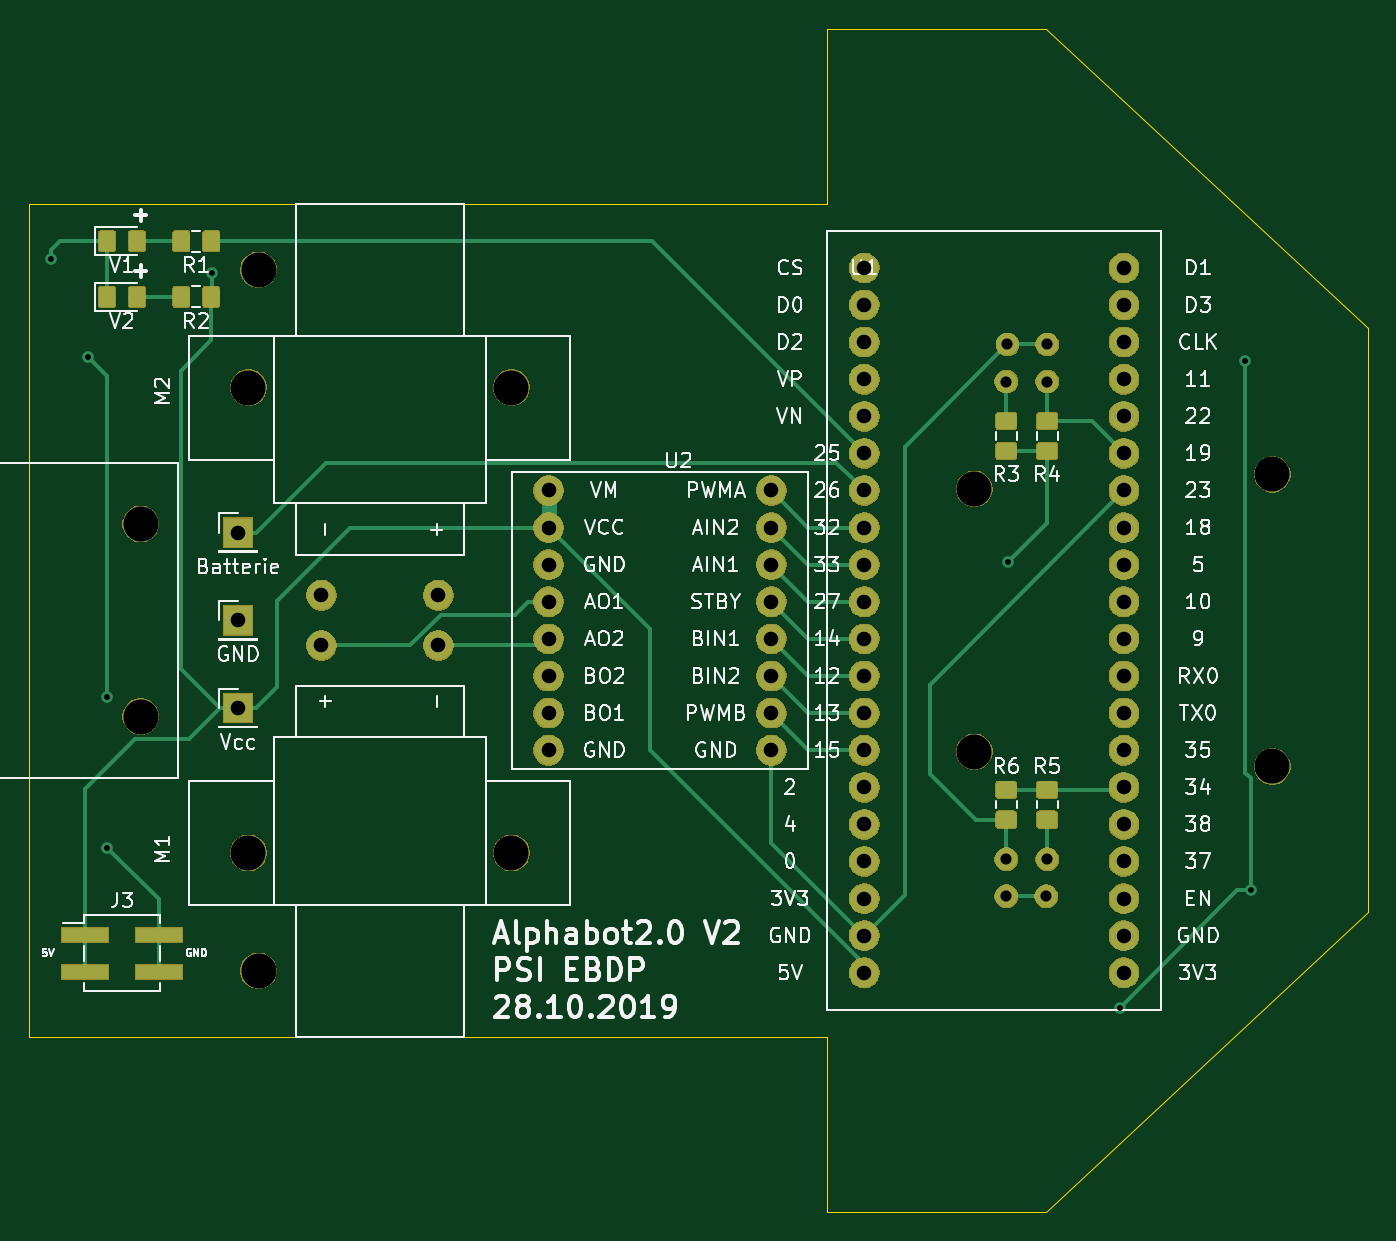
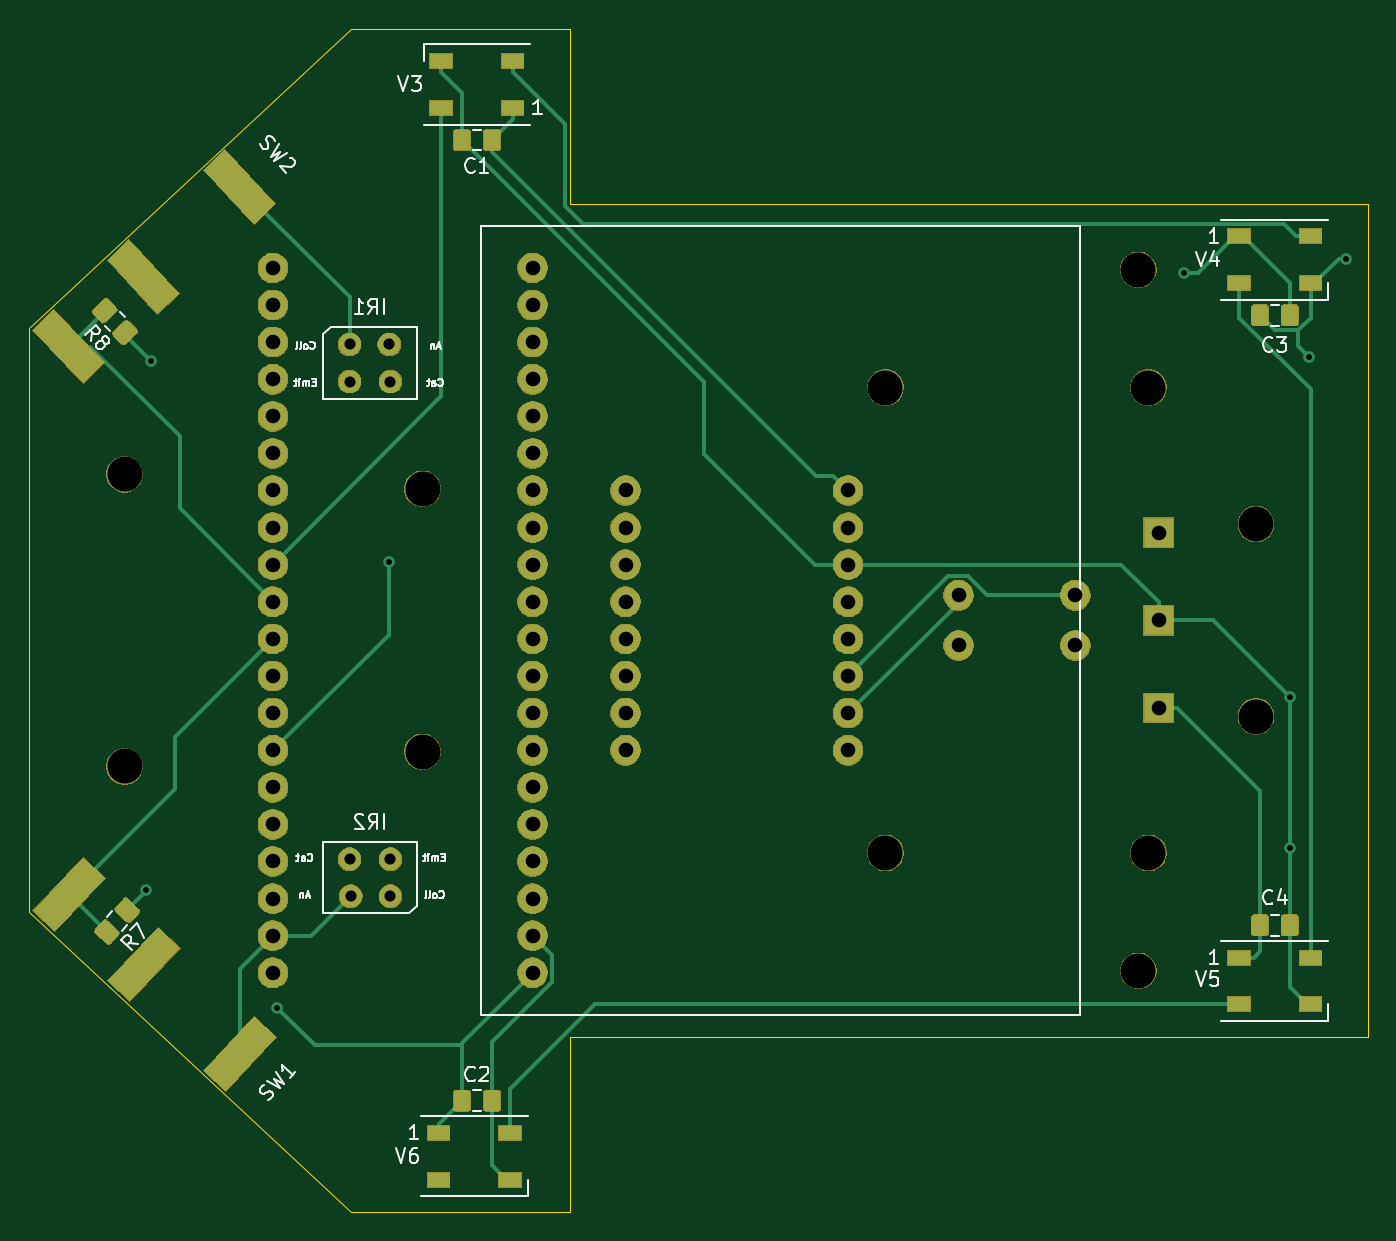
Circuit board: 11 layer files. Board 91.6 x 81.0 mm.
- bottom_copper: Alphabot2.0-B_Cu.gbr (33632 bytes)
- bottom_mask: Alphabot2.0-B_Mask.gbr (108639 bytes)
- paste: Alphabot2.0-B_Paste.gbr (25036 bytes)
- bottom_silk: Alphabot2.0-B_SilkS.gbr (19423 bytes)
- outline: Alphabot2.0-Edge_Cuts.gbr (1024 bytes)
- top_copper: Alphabot2.0-F_Cu.gbr (38566 bytes)
- top_mask: Alphabot2.0-F_Mask.gbr (108097 bytes)
- paste: Alphabot2.0-F_Paste.gbr (30830 bytes)
- top_silk: Alphabot2.0-F_SilkS.gbr (70003 bytes)
- drill: Alphabot2.0-NPTH.drl (288 bytes)
- drill: Alphabot2.0-PTH.drl (1873 bytes)

=== bottom_copper: Alphabot2.0-B_Cu.gbr (33632 bytes, source omitted) ===
=== bottom_mask: Alphabot2.0-B_Mask.gbr (108639 bytes, source omitted) ===
=== paste: Alphabot2.0-B_Paste.gbr (25036 bytes, source omitted) ===
=== bottom_silk: Alphabot2.0-B_SilkS.gbr (19423 bytes, source omitted) ===
=== outline: Alphabot2.0-Edge_Cuts.gbr ===
G04 #@! TF.GenerationSoftware,KiCad,Pcbnew,(5.1.2)-2*
G04 #@! TF.CreationDate,2019-10-29T07:50:02+01:00*
G04 #@! TF.ProjectId,Alphabot2.0,416c7068-6162-46f7-9432-2e302e6b6963,1.0*
G04 #@! TF.SameCoordinates,Original*
G04 #@! TF.FileFunction,Profile,NP*
%FSLAX46Y46*%
G04 Gerber Fmt 4.6, Leading zero omitted, Abs format (unit mm)*
G04 Created by KiCad (PCBNEW (5.1.2)-2) date 2019-10-29 07:50:02*
%MOMM*%
%LPD*%
G04 APERTURE LIST*
%ADD10C,0.050000*%
G04 APERTURE END LIST*
D10*
X92710000Y-71120000D02*
X92710000Y-128120000D01*
X92710000Y-128120000D02*
X147330000Y-128120000D01*
X147330000Y-128120000D02*
X147330000Y-140120000D01*
X147330000Y-140120000D02*
X162330000Y-140120000D01*
X184330000Y-119620000D02*
X162330000Y-140120000D01*
X184330000Y-79620000D02*
X184330000Y-119620000D01*
X162330000Y-59120000D02*
X184330000Y-79620000D01*
X147330000Y-59120000D02*
X162330000Y-59120000D01*
X147330000Y-71120000D02*
X147330000Y-59120000D01*
X92710000Y-71120000D02*
X147330000Y-71120000D01*
M02*

=== top_copper: Alphabot2.0-F_Cu.gbr (38566 bytes, source omitted) ===
=== top_mask: Alphabot2.0-F_Mask.gbr (108097 bytes, source omitted) ===
=== paste: Alphabot2.0-F_Paste.gbr (30830 bytes, source omitted) ===
=== top_silk: Alphabot2.0-F_SilkS.gbr (70003 bytes, source omitted) ===
=== drill: Alphabot2.0-NPTH.drl ===
M48
; DRILL file {KiCad (5.1.2)-2} date 29.10.2019 07:49:47
; FORMAT={-:-/ absolute / metric / decimal}
; #@! TF.CreationDate,2019-10-29T07:49:47+01:00
; #@! TF.GenerationSoftware,Kicad,Pcbnew,(5.1.2)-2
; #@! TF.FileFunction,NonPlated,1,2,NPTH
FMAT,2
METRIC
%
G90
G05
T0
M30

=== drill: Alphabot2.0-PTH.drl ===
M48
; DRILL file {KiCad (5.1.2)-2} date 29.10.2019 07:49:47
; FORMAT={-:-/ absolute / metric / decimal}
; #@! TF.CreationDate,2019-10-29T07:49:47+01:00
; #@! TF.GenerationSoftware,Kicad,Pcbnew,(5.1.2)-2
; #@! TF.FileFunction,Plated,1,2,PTH
FMAT,2
METRIC
T1C0.400
T2C0.762
T3C1.000
T4C2.400
%
G90
G05
T1
X94.173Y-74.855
X96.713Y-81.586
X98.035Y-104.884
X98.035Y-115.175
X105.242Y-75.859
X159.73Y-95.65
X167.35Y-126.13
X175.971Y-81.892
X176.327Y-118.062
T2
X159.6Y-83.27
X159.68Y-80.73
X162.4Y-80.73
X162.4Y-83.27
X159.603Y-115.969
X159.603Y-118.509
X162.323Y-118.509
X162.403Y-115.969
T3
X112.71Y-101.34
X120.71Y-101.34
X112.71Y-97.9
X120.71Y-97.9
X128.27Y-90.73
X128.27Y-93.27
X128.27Y-95.81
X128.27Y-98.35
X128.27Y-100.89
X128.27Y-103.43
X128.27Y-105.97
X128.27Y-108.51
X143.51Y-90.73
X143.51Y-93.27
X143.51Y-95.81
X143.51Y-98.35
X143.51Y-100.89
X143.51Y-103.43
X143.51Y-105.97
X143.51Y-108.51
X149.87Y-75.49
X149.87Y-78.03
X149.87Y-80.57
X149.87Y-83.11
X149.87Y-85.65
X149.87Y-88.19
X149.87Y-90.73
X149.87Y-93.27
X149.87Y-95.81
X149.87Y-98.35
X149.87Y-100.89
X149.87Y-103.43
X149.87Y-105.97
X149.87Y-108.51
X149.87Y-111.05
X149.87Y-113.59
X149.87Y-116.13
X149.87Y-118.67
X149.87Y-121.21
X149.87Y-123.75
X167.65Y-75.49
X167.65Y-78.03
X167.65Y-80.57
X167.65Y-83.11
X167.65Y-85.65
X167.65Y-88.19
X167.65Y-90.73
X167.65Y-93.27
X167.65Y-95.81
X167.65Y-98.35
X167.65Y-100.89
X167.65Y-103.43
X167.65Y-105.97
X167.65Y-108.51
X167.65Y-111.05
X167.65Y-113.59
X167.65Y-116.13
X167.65Y-118.67
X167.65Y-121.21
X167.65Y-123.75
X107.0Y-99.62
X107.0Y-93.62
X107.0Y-105.62
T4
X107.71Y-115.55
X125.71Y-115.55
X107.71Y-83.69
X125.71Y-83.69
X177.81Y-89.62
X177.81Y-109.62
X100.34Y-93.025
X100.34Y-106.215
X108.405Y-75.62
X108.405Y-123.62
X157.405Y-90.62
X157.405Y-108.62
T0
M30

